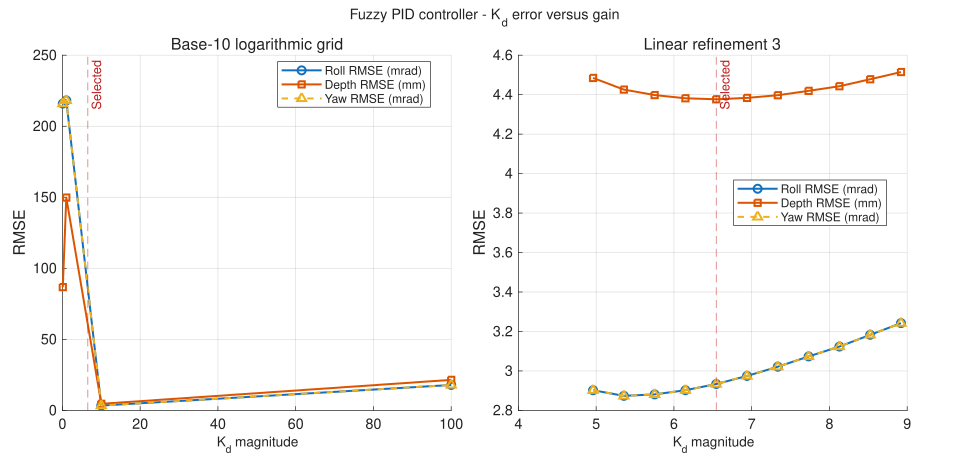

The file beside this chart, header and first rows:
Stage, Refinement, GainMagnitude, AppliedGain, Success, Samples, FinalTime_s, RollRMSE_mrad, DepthRMSE_mm, YawRMSE_mrad, RollPlusDepth, Objective, Message
log, 0, 0.1, 0.1, 1, 2001, 2, 216, 86.78, 216, 302.7, 86.78, 
log, 0, 1, 1, 1, 2001, 2, 218.2, 149.8, 218.2, 368, 149.8, 
log, 0, 10, 10, 1, 480, 0.479, 3.416, 4.639, 3.416, 8.055, 4.639, 
log, 0, 100, 100, 1, 2001, 2, 17.91, 21.5, 17.91, 39.41, 21.5, 
linear, 1, 1, 1, 1, 2001, 2, 218.2, 149.8, 218.2, 368, 149.8, 
linear, 1, 10.9, 10.9, 1, 479, 0.478, 3.56, 4.752, 3.56, 8.312, 4.752, 
linear, 1, 20.8, 20.8, 1, 484, 0.483, 5.125, 6.331, 5.125, 11.46, 6.331, 
linear, 1, 30.7, 30.7, 1, 503, 0.502, 6.566, 7.984, 6.566, 14.55, 7.984, 
linear, 1, 40.6, 40.6, 1, 530, 0.529, 7.985, 9.656, 7.985, 17.64, 9.656, 
linear, 1, 50.5, 50.5, 1, 567, 0.566, 9.393, 11.33, 9.393, 20.72, 11.33, 
linear, 1, 60.4, 60.4, 1, 618, 0.617, 10.78, 12.99, 10.78, 23.77, 12.99, 
linear, 1, 70.3, 70.3, 1, 694, 0.693, 12.19, 14.67, 12.19, 26.85, 14.67, 
linear, 1, 80.2, 80.2, 1, 846, 0.845, 14, 16.83, 14, 30.83, 16.83, 
linear, 1, 90.1, 90.1, 1, 1456, 1.455, 15.81, 18.98, 15.81, 34.79, 18.98, 
linear, 1, 100, 100, 1, 2001, 2, 17.91, 21.5, 17.91, 39.41, 21.5, 
linear, 2, 1, 1, 1, 2001, 2, 218.2, 149.8, 218.2, 368, 149.8, 
linear, 2, 2.98, 2.98, 1, 600, 0.599, 3.924, 5.412, 3.924, 9.335, 5.412, 
linear, 2, 4.96, 4.96, 1, 514, 0.513, 2.902, 4.485, 2.902, 7.387, 4.485, 
linear, 2, 6.94, 6.94, 1, 492, 0.491, 2.975, 4.384, 2.975, 7.358, 4.384, 
linear, 2, 8.92, 8.92, 1, 483, 0.482, 3.242, 4.515, 3.242, 7.757, 4.515, 
linear, 2, 10.9, 10.9, 1, 479, 0.478, 3.56, 4.752, 3.56, 8.312, 4.752, 
linear, 2, 12.88, 12.88, 1, 477, 0.476, 3.886, 5.041, 3.886, 8.927, 5.041, 
linear, 2, 14.86, 14.86, 1, 478, 0.477, 4.202, 5.347, 4.202, 9.55, 5.347, 
linear, 2, 16.84, 16.84, 1, 479, 0.478, 4.519, 5.673, 4.519, 10.19, 5.673, 
linear, 2, 18.82, 18.82, 1, 481, 0.48, 4.828, 6.005, 4.828, 10.83, 6.005, 
linear, 2, 20.8, 20.8, 1, 484, 0.483, 5.125, 6.331, 5.125, 11.46, 6.331, 
linear, 3, 4.96, 4.96, 1, 514, 0.513, 2.902, 4.485, 2.902, 7.387, 4.485, 
linear, 3, 5.356, 5.356, 1, 508, 0.507, 2.874, 4.426, 2.874, 7.3, 4.426, 
linear, 3, 5.752, 5.752, 1, 502, 0.501, 2.881, 4.398, 2.881, 7.279, 4.398, 
linear, 3, 6.148, 6.148, 1, 498, 0.497, 2.902, 4.382, 2.902, 7.284, 4.382, 
linear, 3, 6.544, 6.544, 1, 495, 0.494, 2.934, 4.377, 2.934, 7.31, 4.377, 
linear, 3, 6.94, 6.94, 1, 492, 0.491, 2.975, 4.384, 2.975, 7.358, 4.384, 
linear, 3, 7.336, 7.336, 1, 490, 0.489, 3.021, 4.397, 3.021, 7.419, 4.397, 
linear, 3, 7.732, 7.732, 1, 488, 0.487, 3.074, 4.419, 3.074, 7.493, 4.419, 
linear, 3, 8.128, 8.128, 1, 486, 0.485, 3.123, 4.443, 3.123, 7.566, 4.443, 
linear, 3, 8.524, 8.524, 1, 484, 0.483, 3.183, 4.478, 3.183, 7.661, 4.478, 
linear, 3, 8.92, 8.92, 1, 483, 0.482, 3.242, 4.515, 3.242, 7.757, 4.515, 
